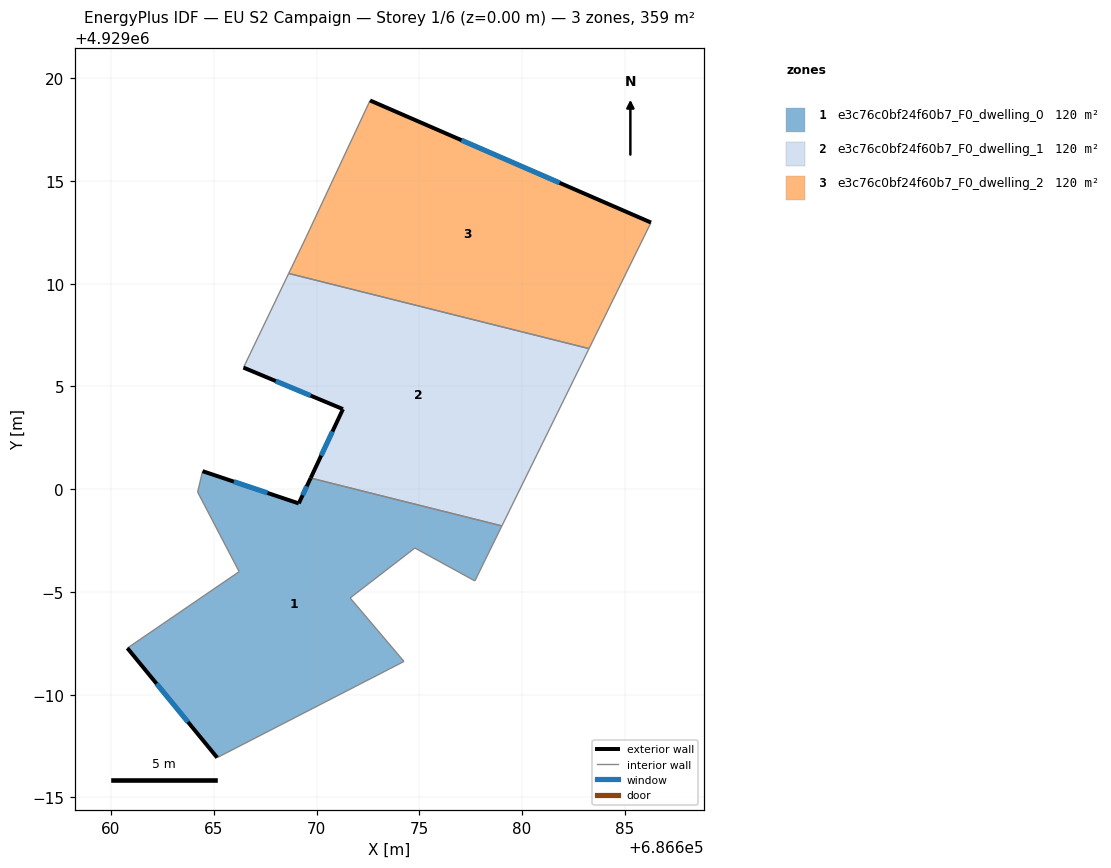
=== STOREY PLAN SPEC (per zone: floor XY polygon, exterior-wall plan segments, windows/doors) ===
zone 1: e3c76c0bf24f60b7_F0_dwelling_0  (119.6 m²)
  floor: (686674.25, 4928991.62) (686671.63, 4928994.71) (686674.78, 4928997.14) (686677.70, 4928995.54) (686679.02, 4928998.21) (686669.71, 4929000.54) (686669.13, 4928999.31) (686664.45, 4929000.88) (686664.21, 4928999.86) (686666.23, 4928995.99) (686660.79, 4928992.27) (686665.16, 4928986.94)
  exterior wall: (686664.45, 4929000.88) – (686669.13, 4928999.31)  [4.9 m]
    window: (686665.98, 4929000.37) – (686667.61, 4928999.82)  [1.8 m²]
  exterior wall: (686669.13, 4928999.31) – (686669.71, 4929000.54)  [1.4 m]
    window: (686669.32, 4928999.71) – (686669.52, 4929000.14)  [0.5 m²]
  exterior wall: (686665.16, 4928986.94) – (686660.79, 4928992.27)  [6.9 m]
    window: (686663.74, 4928988.67) – (686662.22, 4928990.53)  [2.5 m²]
  interior walls: 9
zone 2: e3c76c0bf24f60b7_F0_dwelling_1  (119.6 m²)
  floor: (686679.02, 4928998.21) (686683.26, 4929006.84) (686668.64, 4929010.50) (686666.44, 4929005.92) (686671.28, 4929003.90) (686669.71, 4929000.54)
  exterior wall: (686669.71, 4929000.54) – (686671.28, 4929003.90)  [3.7 m]
    window: (686670.22, 4929001.63) – (686670.77, 4929002.80)  [1.4 m²]
  exterior wall: (686671.28, 4929003.90) – (686666.44, 4929005.92)  [5.2 m]
    window: (686669.71, 4929004.55) – (686668.02, 4929005.26)  [1.9 m²]
  interior walls: 4
zone 3: e3c76c0bf24f60b7_F0_dwelling_2  (119.6 m²)
  floor: (686683.26, 4929006.84) (686686.27, 4929012.97) (686672.60, 4929018.92) (686669.47, 4929012.23) (686668.64, 4929010.50)
  exterior wall: (686672.60, 4929018.92) – (686686.27, 4929012.97)  [14.9 m]
    window: (686677.05, 4929016.98) – (686681.83, 4929014.91)  [5.5 m²]
  interior walls: 4

=== DERIVED (storey summary) ===
Building: EU S2 Campaign
Storey: 1 of 6  (floor level z = 0.00 m)
Storey gross floor area: 358.7 m²
Zones on this storey: 3
  - e3c76c0bf24f60b7_F0_dwelling_0: floor 119.6 m²; exterior wall 13.2 m (39.6 m²); 3 window(s) 4.8 m²; WWR 12.2%
  - e3c76c0bf24f60b7_F0_dwelling_1: floor 119.6 m²; exterior wall 8.9 m (26.8 m²); 2 window(s) 3.3 m²; WWR 12.2%
  - e3c76c0bf24f60b7_F0_dwelling_2: floor 119.6 m²; exterior wall 14.9 m (44.7 m²); 1 window(s) 5.5 m²; WWR 12.2%
Zone adjacency (shared interzone walls):
  - e3c76c0bf24f60b7_F0_dwelling_0 ↔ e3c76c0bf24f60b7_F0_dwelling_1
  - e3c76c0bf24f60b7_F0_dwelling_1 ↔ e3c76c0bf24f60b7_F0_dwelling_2